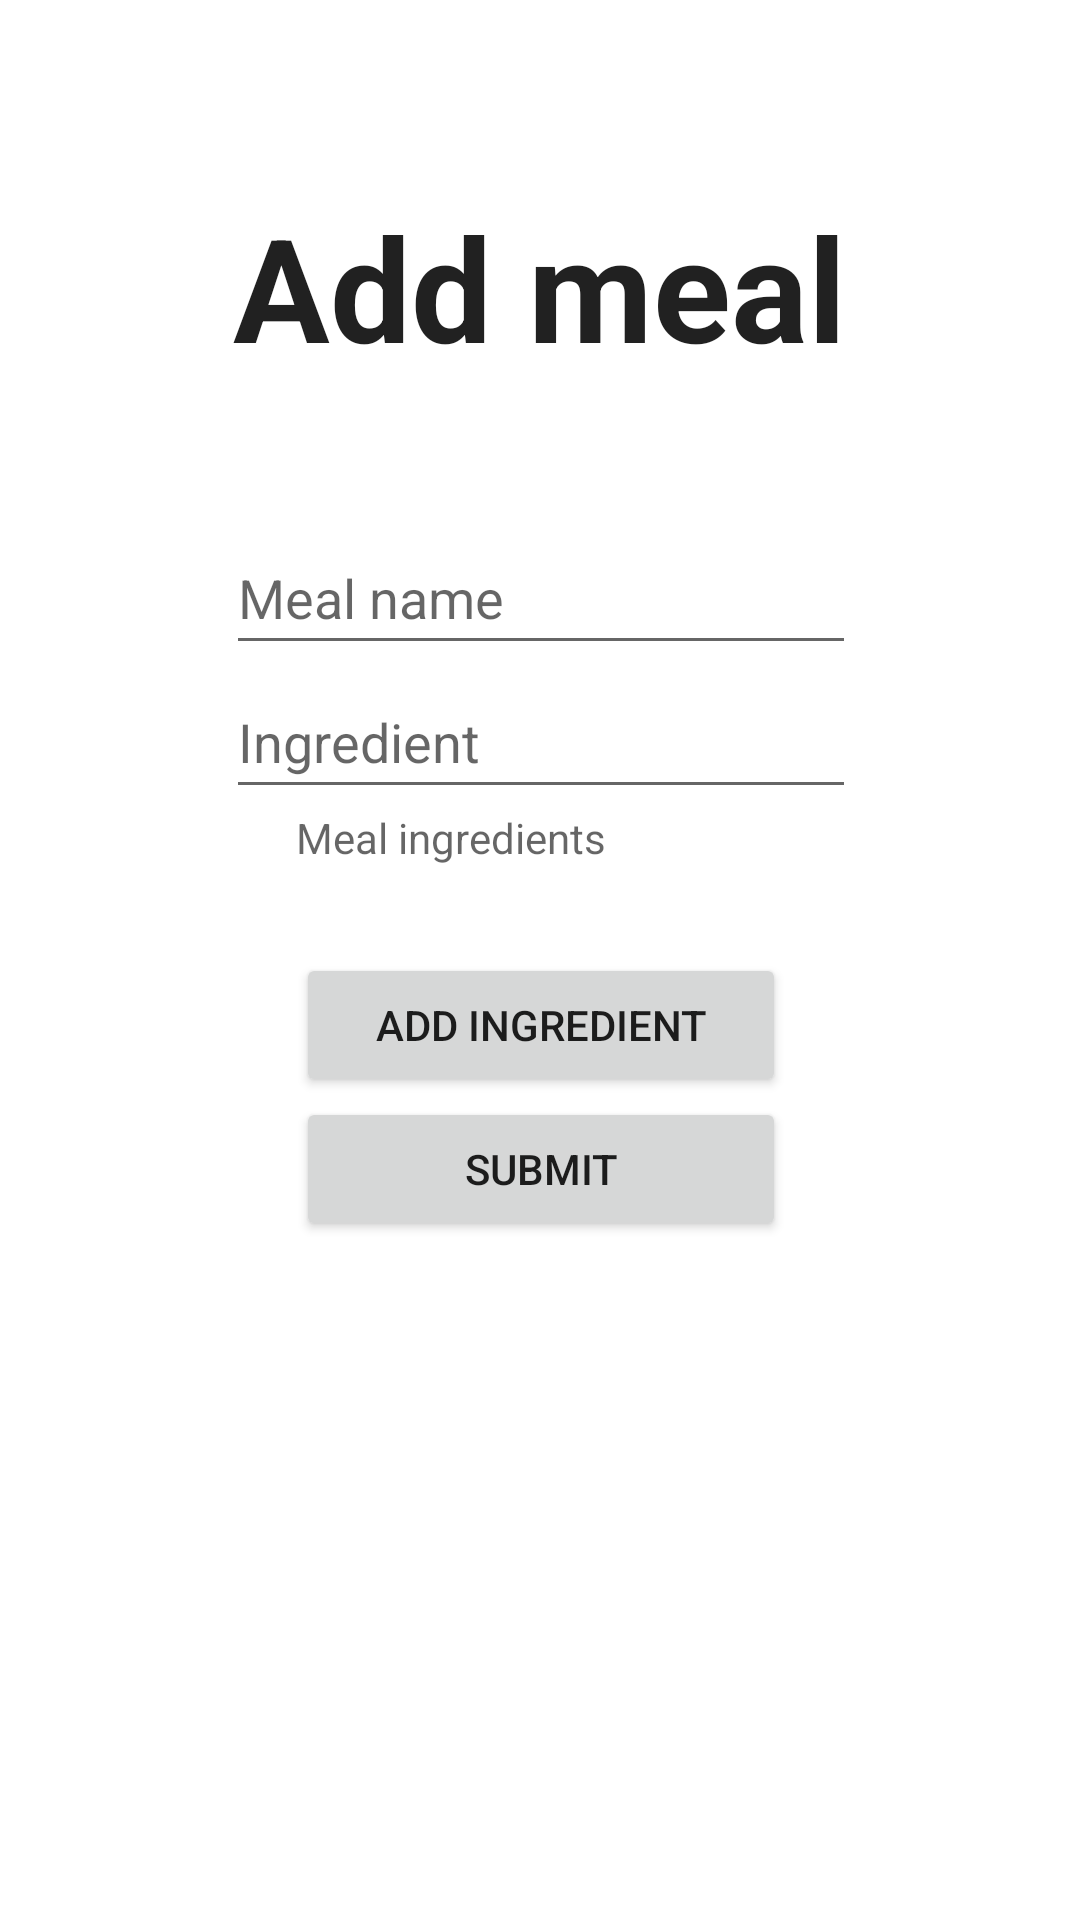

Layout XML and referenced resources for this Android screen:
<!-- AndroidManifest.xml: application theme Theme.StockStar -->
<!-- res/layout/activity_add_meal_screen.xml -->
<?xml version="1.0" encoding="utf-8"?>
<androidx.constraintlayout.widget.ConstraintLayout xmlns:android="http://schemas.android.com/apk/res/android"
    xmlns:app="http://schemas.android.com/apk/res-auto"
    xmlns:tools="http://schemas.android.com/tools"
    android:layout_width="match_parent"
    android:layout_height="match_parent"
    tools:context=".AddMealScreen">

    <TextView
        android:id="@+id/tvAddMealTitle"
        android:layout_width="300dp"
        android:layout_height="60dp"
        android:fontFamily="sans-serif"
        android:text="Add meal"
        android:textAlignment="center"
        android:textAppearance="@style/TextAppearance.AppCompat.Large"
        android:textSize="48sp"
        android:textStyle="bold"
        app:layout_constraintBottom_toBottomOf="parent"
        app:layout_constraintEnd_toEndOf="parent"
        app:layout_constraintHorizontal_bias="0.495"
        app:layout_constraintStart_toStartOf="parent"
        app:layout_constraintTop_toTopOf="parent"
        app:layout_constraintVertical_bias="0.109" />

    <LinearLayout
        android:layout_width="409dp"
        android:layout_height="600dp"
        android:gravity="center_horizontal"
        android:orientation="vertical"
        app:layout_constraintBottom_toBottomOf="parent"
        app:layout_constraintEnd_toEndOf="parent"
        app:layout_constraintStart_toStartOf="parent"
        app:layout_constraintTop_toBottomOf="@+id/tvAddMealTitle">

        <EditText
            android:id="@+id/etMealName"
            android:layout_width="wrap_content"
            android:layout_height="wrap_content"
            android:layout_marginTop="92dp"
            android:ems="10"
            android:hint="Meal name"
            android:inputType="textPersonName"
            android:minHeight="48dp"
            android:selectAllOnFocus="true"
            android:visibility="visible" />

        <EditText
            android:id="@+id/etIngredient"
            android:layout_width="wrap_content"
            android:layout_height="wrap_content"
            android:ems="10"
            android:hint="Ingredient"
            android:inputType="textPersonName"
            android:minHeight="48dp"
            android:selectAllOnFocus="true" />

        <TextView
            android:id="@+id/tvMealArray"
            android:layout_width="wrap_content"
            android:layout_height="wrap_content"
            android:ems="10"
            android:hint="Meal ingredients"
            android:minHeight="48dp" />

        <Button
            android:id="@+id/btnAddIngredient"
            android:layout_width="wrap_content"
            android:layout_height="wrap_content"
            android:ems="10"
            android:minHeight="48dp"
            android:text="Add ingredient" />

        <Button
            android:id="@+id/btnInputMeal"
            android:layout_width="wrap_content"
            android:layout_height="wrap_content"
            android:ems="10"
            android:minHeight="48dp"
            android:text="Submit" />

    </LinearLayout>

</androidx.constraintlayout.widget.ConstraintLayout>
<!-- resources referenced by this layout -->
<resources>
  <style name="Theme.StockStar" parent="Theme.MaterialComponents.DayNight.DarkActionBar">
          
          <item name="colorPrimary">@color/purple_500</item>
          <item name="colorPrimaryVariant">@color/purple_700</item>
          <item name="colorOnPrimary">@color/white</item>
          
          <item name="colorSecondary">@color/teal_200</item>
          <item name="colorSecondaryVariant">@color/teal_700</item>
          <item name="colorOnSecondary">@color/black</item>
          
          <item name="android:statusBarColor" tools:targetApi="l">?attr/colorPrimaryVariant</item>
          
      </style>
  <!-- not gathered from this repository: default colours our renderer supplied (Android Studio template values) -->
  <color name="purple_500">#FF6200EE</color>
  <color name="purple_700">#FF3700B3</color>
  <color name="teal_200">#FF03DAC5</color>
  <color name="teal_700">#FF018786</color>
  <color name="black">#FF000000</color>
  <color name="white">#FFFFFFFF</color>
</resources>
